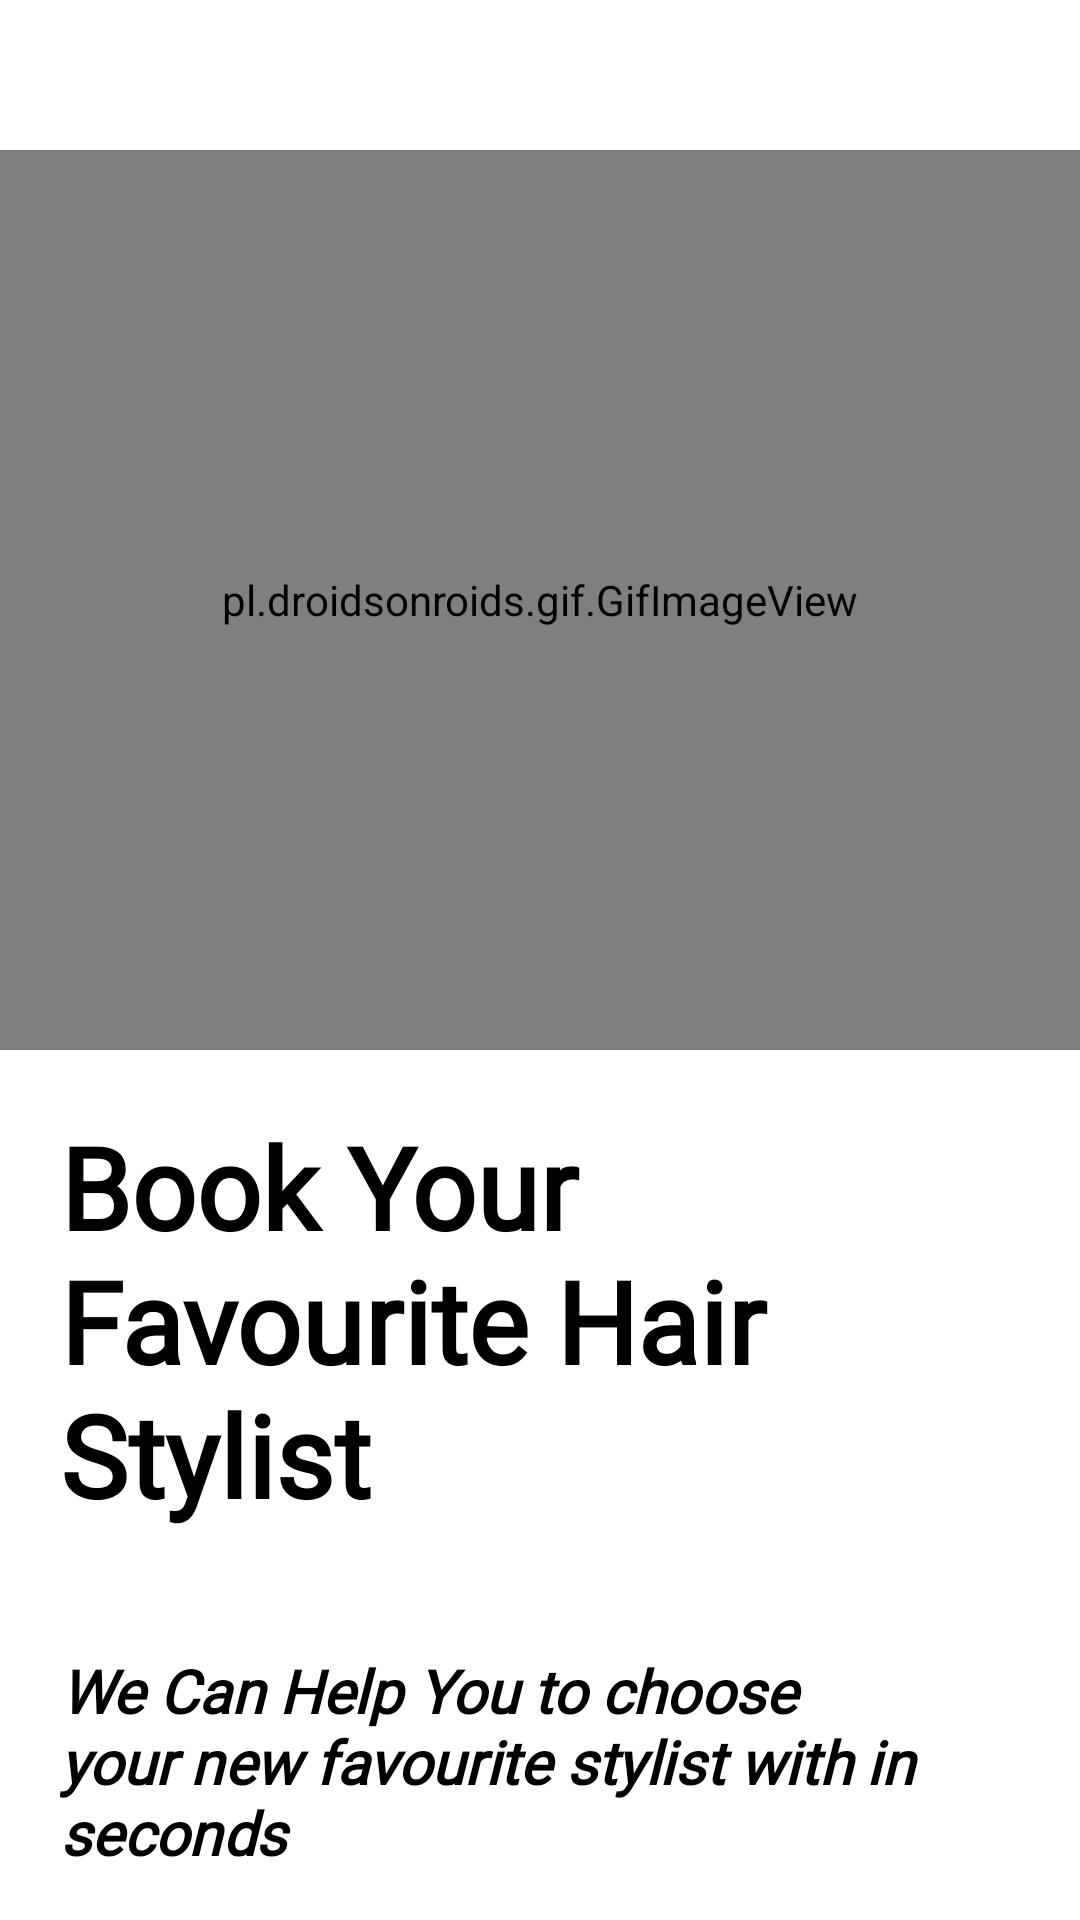

This screen was rendered from an Android layout file. Write that file and the resources it references.
<!-- AndroidManifest.xml: application theme Theme.Beauty_Saloon -->
<!-- res/layout/activity_first_page.xml -->
<?xml version="1.0" encoding="utf-8"?>
<LinearLayout xmlns:android="http://schemas.android.com/apk/res/android"
    xmlns:app="http://schemas.android.com/apk/res-auto"
    xmlns:tools="http://schemas.android.com/tools"
    android:layout_width="match_parent"
    android:layout_height="match_parent"
    android:orientation="vertical"
    tools:context=".First_Page">
    <pl.droidsonroids.gif.GifImageView
        android:layout_width="match_parent"
        android:layout_height="300dp"
        android:layout_marginTop="50dp"
        android:src="@drawable/firstpage"/>
    <TextView
        android:layout_width="match_parent"
        android:layout_height="wrap_content"
        android:layout_margin="20dp"
        android:fontFamily="@font/akaya_telivigala"
        android:text="Book Your Favourite Hair Stylist"
        android:textSize="38dp"
        android:textStyle="bold"
        android:textColor="@color/black"/>
    <TextView
        android:layout_width="match_parent"
        android:layout_height="wrap_content"
        android:layout_margin="20dp"
        android:fontFamily="@font/akaya_telivigala"
        android:text="We Can Help You to choose your new favourite stylist with in seconds"
        android:textSize="20dp"
        android:textStyle="bold|italic"
        android:textColor="@color/black"/>
    <androidx.appcompat.widget.AppCompatButton
        android:layout_width="match_parent"
        android:layout_height="wrap_content"
        android:id="@+id/getRegister"
        android:text="Get Register"
        android:textAllCaps="false"
        android:textSize="18sp"
        android:textColor="@color/white"
        android:background="@drawable/button_css_firstpage"
        android:layout_marginTop="10dp"
        android:layout_marginLeft="210dp"
        android:layout_marginRight="20dp"/>
</LinearLayout>
<!-- resources referenced by this layout -->
<resources>
  <!-- drawable button_css_firstpage (drawable) -->
  <?xml version="1.0" encoding="utf-8"?>
  <shape xmlns:android="http://schemas.android.com/apk/res/android" android:shape="rectangle">
  <corners android:radius="40dp"/>
      <solid android:color="#571616"/>
  </shape>
  <!-- drawable firstpage: gif bitmap (drawable, 357202 bytes) -->
  <style name="Theme.Beauty_Saloon" parent="Theme.MaterialComponents.DayNight.NoActionBar">
          
          <item name="colorPrimary">@color/purple_500</item>
          <item name="colorPrimaryVariant">@color/purple_700</item>
          <item name="colorOnPrimary">@color/white</item>
          
          <item name="colorSecondary">@color/teal_200</item>
          <item name="colorSecondaryVariant">@color/teal_700</item>
          <item name="colorOnSecondary">@color/black</item>
          
          <item name="android:statusBarColor" tools:targetApi="l">?attr/colorPrimaryVariant</item>
          
      </style>
  <!-- not gathered from this repository: default colours our renderer supplied (Android Studio template values) -->
  <color name="purple_500">#FF6200EE</color>
  <color name="purple_700">#FF3700B3</color>
  <color name="teal_200">#FF03DAC5</color>
  <color name="teal_700">#FF018786</color>
  <color name="black">#FF000000</color>
  <color name="white">#FFFFFFFF</color>
</resources>
